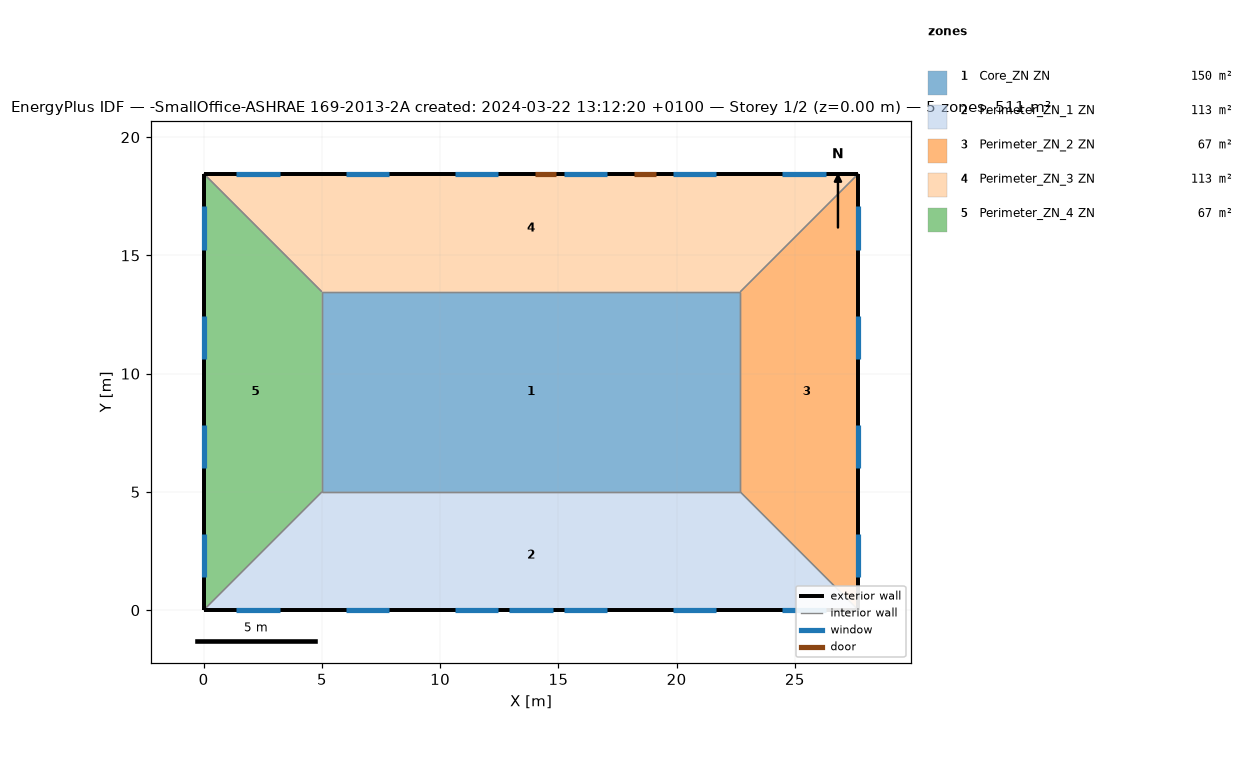
=== STOREY PLAN SPEC (per zone: floor XY polygon, exterior-wall plan segments, windows/doors) ===
zone 1: Core_ZN ZN  (149.7 m²)
  floor: (22.69, 13.46) (22.69, 5.00) (5.00, 5.00) (5.00, 13.46)
  interior walls: 4
zone 2: Perimeter_ZN_1 ZN  (113.5 m²)
  floor: (22.69, 5.00) (27.69, 0.00) (0.00, 0.00) (5.00, 5.00)
  exterior wall: (0.00, 0.00) – (27.69, 0.00)  [27.7 m]
    window: (12.93, 0.00) – (14.76, 0.00)  [3.9 m²]
    window: (1.39, 0.00) – (3.22, 0.00)  [2.8 m²]
    window: (6.01, 0.00) – (7.84, 0.00)  [2.8 m²]
    window: (10.62, 0.00) – (12.45, 0.00)  [2.8 m²]
    window: (15.24, 0.00) – (17.07, 0.00)  [2.8 m²]
    window: (19.85, 0.00) – (21.68, 0.00)  [2.8 m²]
    window: (24.47, 0.00) – (26.30, 0.00)  [2.8 m²]
  interior walls: 3
zone 3: Perimeter_ZN_2 ZN  (67.3 m²)
  floor: (27.69, 18.46) (27.69, 0.00) (22.69, 5.00) (22.69, 13.46)
  exterior wall: (27.69, 0.00) – (27.69, 18.46)  [18.5 m]
    window: (27.69, 1.39) – (27.69, 3.22)  [2.8 m²]
    window: (27.69, 6.01) – (27.69, 7.84)  [2.8 m²]
    window: (27.69, 10.62) – (27.69, 12.45)  [2.8 m²]
    window: (27.69, 15.24) – (27.69, 17.07)  [2.8 m²]
  interior walls: 3
zone 4: Perimeter_ZN_3 ZN  (113.4 m²)
  floor: (27.69, 18.46) (22.69, 13.46) (5.00, 13.46) (0.00, 18.46)
  exterior wall: (27.69, 18.46) – (0.00, 18.46)  [27.7 m]
    door: (14.91, 18.46) – (14.00, 18.46)  [2.0 m²]
    door: (19.13, 18.46) – (18.22, 18.46)  [2.0 m²]
    window: (26.30, 18.46) – (24.47, 18.46)  [2.8 m²]
    window: (21.68, 18.46) – (19.85, 18.46)  [2.8 m²]
    window: (17.07, 18.46) – (15.24, 18.46)  [2.8 m²]
    window: (12.45, 18.46) – (10.62, 18.46)  [2.8 m²]
    window: (7.84, 18.46) – (6.01, 18.46)  [2.8 m²]
    window: (3.22, 18.46) – (1.39, 18.46)  [2.8 m²]
  interior walls: 3
zone 5: Perimeter_ZN_4 ZN  (67.3 m²)
  floor: (0.00, 18.46) (5.00, 13.46) (5.00, 5.00) (0.00, 0.00)
  exterior wall: (0.00, 18.46) – (0.00, 0.00)  [18.5 m]
    window: (0.00, 17.07) – (0.00, 15.24)  [2.8 m²]
    window: (0.00, 12.45) – (0.00, 10.62)  [2.8 m²]
    window: (0.00, 7.84) – (0.00, 6.01)  [2.8 m²]
    window: (0.00, 3.22) – (0.00, 1.39)  [2.8 m²]
  interior walls: 3

=== DERIVED (storey summary) ===
Building: -SmallOffice-ASHRAE 169-2013-2A created: 2024-03-22 13:12:20 +0100
Storey: 1 of 2  (floor level z = 0.00 m)
Storey gross floor area: 511.2 m²
Zones on this storey: 5
  - Core_ZN ZN: floor 149.7 m²
  - Perimeter_ZN_1 ZN: floor 113.5 m²; exterior wall 27.7 m (84.5 m²); 7 window(s) 20.6 m²; WWR 24.4%
  - Perimeter_ZN_2 ZN: floor 67.3 m²; exterior wall 18.5 m (56.3 m²); 4 window(s) 11.2 m²; WWR 19.8%
  - Perimeter_ZN_3 ZN: floor 113.4 m²; exterior wall 27.7 m (84.5 m²); 6 window(s) 16.7 m²; WWR 19.8%; 2 door(s)
  - Perimeter_ZN_4 ZN: floor 67.3 m²; exterior wall 18.5 m (56.3 m²); 4 window(s) 11.2 m²; WWR 19.8%
Zone adjacency (shared interzone walls):
  - Core_ZN ZN ↔ Perimeter_ZN_1 ZN
  - Core_ZN ZN ↔ Perimeter_ZN_2 ZN
  - Core_ZN ZN ↔ Perimeter_ZN_3 ZN
  - Core_ZN ZN ↔ Perimeter_ZN_4 ZN
  - Perimeter_ZN_1 ZN ↔ Perimeter_ZN_2 ZN
  - Perimeter_ZN_1 ZN ↔ Perimeter_ZN_4 ZN
  - Perimeter_ZN_2 ZN ↔ Perimeter_ZN_3 ZN
  - Perimeter_ZN_3 ZN ↔ Perimeter_ZN_4 ZN